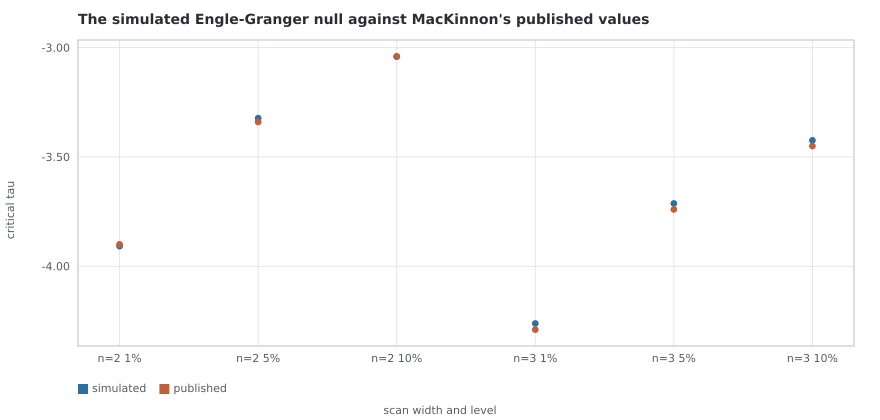

The table this chart was drawn from, first rows:
variables, level, simulated, published, difference
2, 1%, -3.908, -3.9, -0.0081
2, 5%, -3.323, -3.34, 0.0174
2, 10%, -3.041, -3.04, -0.001
3, 1%, -4.262, -4.29, 0.0279
3, 5%, -3.713, -3.74, 0.027
3, 10%, -3.424, -3.45, 0.0258
